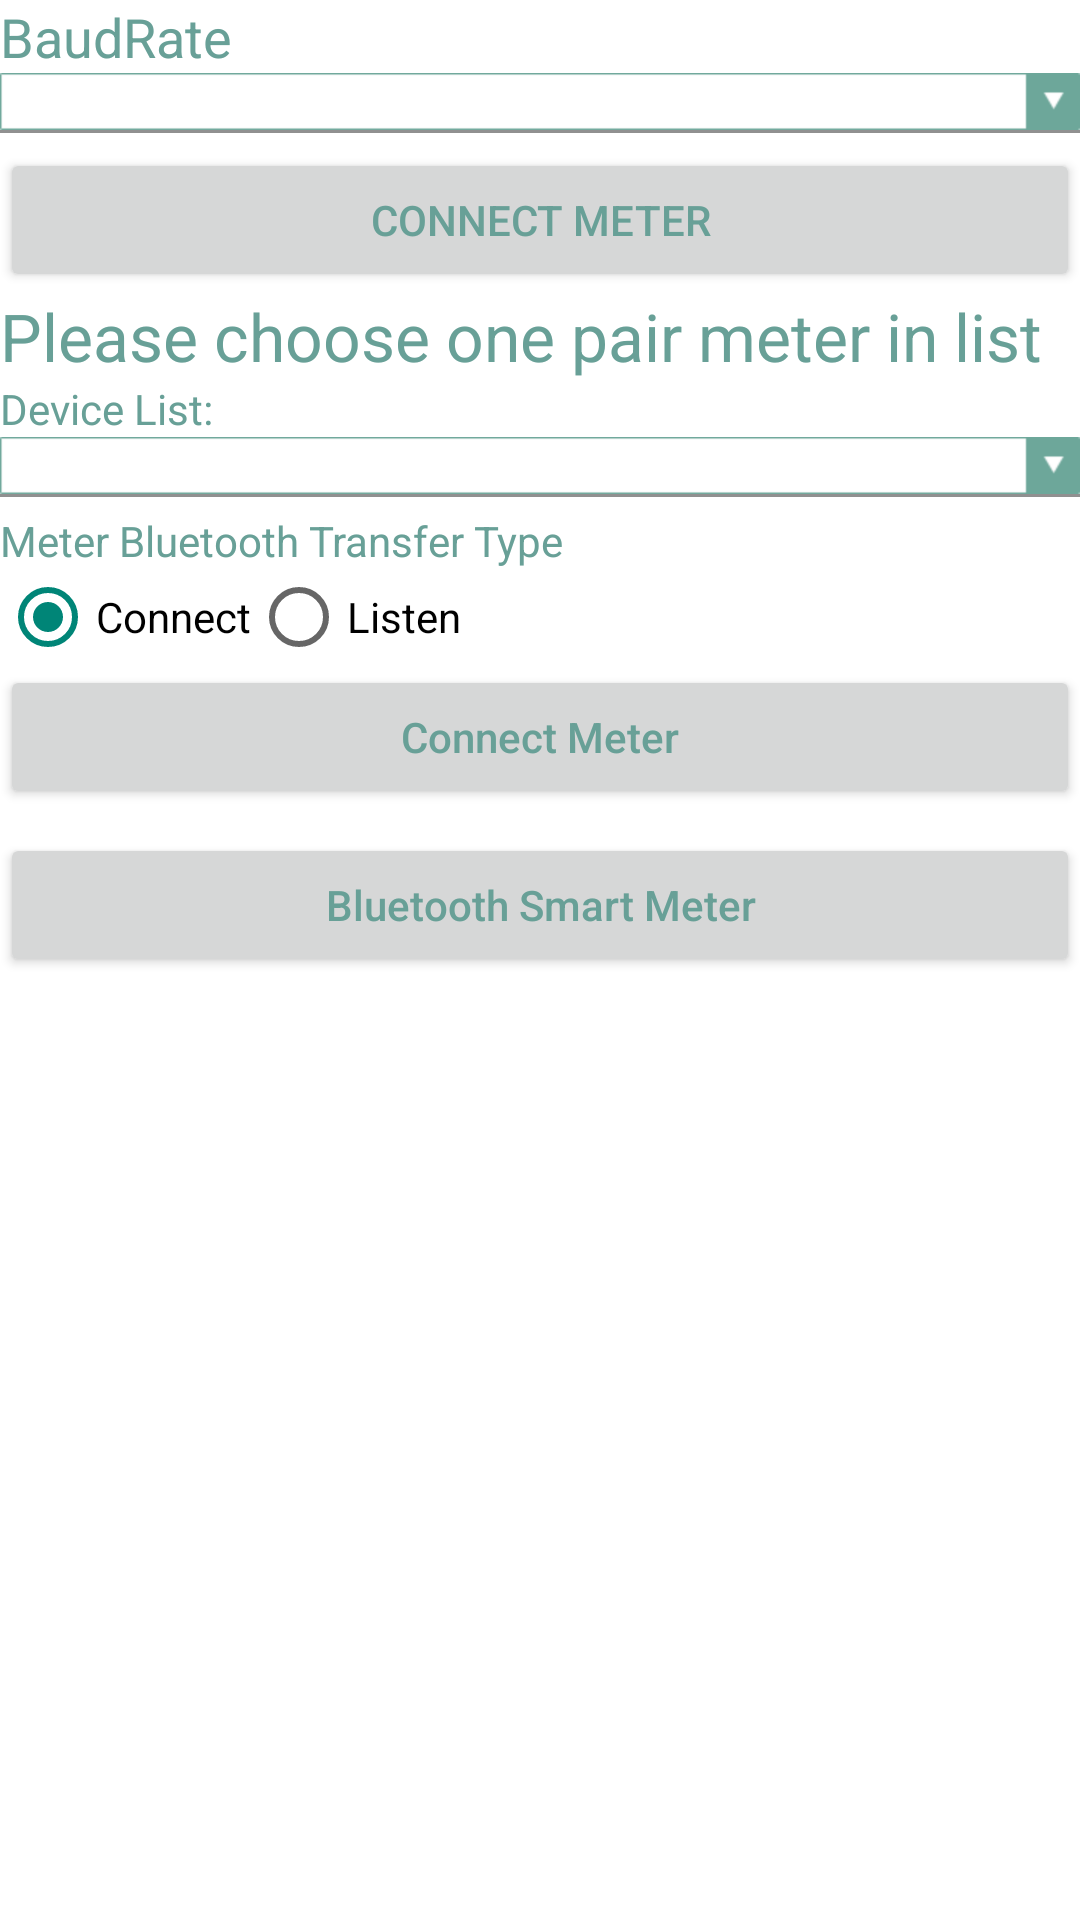

Here is an Android app screen rendered from its layout file. Give the layout XML and the strings, colors and styles it references.
<!-- AndroidManifest.xml: application theme AppTheme -->
<!-- res/layout/choose_paired_device_and_type.xml -->
<?xml version="1.0" encoding="utf-8"?>
<LinearLayout xmlns:android="http://schemas.android.com/apk/res/android"
    android:layout_width="fill_parent"
    android:layout_height="fill_parent"
    android:orientation="vertical" >

    <LinearLayout
        android:id="@+id/ll_top"
	    android:layout_width="fill_parent"
	    android:layout_height="wrap_content"
	    android:orientation="vertical" >
    
	    <TextView
	        android:id="@+id/tvBaudRate"
	        android:layout_width="wrap_content"
	        android:layout_height="wrap_content"
	        android:text="@string/baudrate"
	        android:textAppearance="?android:attr/textAppearanceMedium" />
	    
	    <Spinner
	        android:id="@+id/spBaudRate"
	        android:layout_width="fill_parent"
	        android:layout_height="wrap_content" />
	
	    <View
	        android:layout_width="fill_parent"
	        android:layout_height="1dp"
	        android:layout_marginBottom="5dp"
	        android:background="@color/lightGray" >
    	</View>
    
	    <Button
	        android:id="@+id/btnPL2303ConnectMeter"
	        android:layout_width="fill_parent"
	        android:layout_height="wrap_content"
	        android:text="@string/connect_meter" />
    
    </LinearLayout>
    
    

	<LinearLayout
        android:id="@+id/ll_body"
	    android:layout_width="fill_parent"
	    android:layout_height="wrap_content"
	    android:orientation="vertical" >
	    
	    <TextView
	        android:id="@+id/hintText"
	        android:layout_width="wrap_content"
	        android:layout_height="wrap_content"
	        android:text="@string/hint"
	        android:textAppearance="?android:attr/textAppearanceLarge" />
	
	    <TextView
	        android:id="@+id/deviceListTitle"
	        android:layout_width="wrap_content"
	        android:layout_height="wrap_content"
	        android:text="@string/device_list" />
	
	    <Spinner
	        android:id="@+id/pairDeviceList"
	        android:layout_width="fill_parent"
	        android:layout_height="wrap_content" />
	    
	
	    <View
	        android:layout_width="fill_parent"
	        android:layout_height="1dp"
	        android:layout_marginBottom="5dp"
	        android:background="@color/lightGray" >
	    </View>
	
	    <TextView
	        android:layout_width="fill_parent"
	        android:layout_height="wrap_content"
	        android:text="@string/meter_bt_transfer_type" >
	    </TextView>
	
	    <RadioGroup
	        android:id="@+id/meterBtTransferTypeRadioGroup"
	        android:layout_width="fill_parent"
	        android:layout_height="wrap_content"
	        android:orientation="horizontal" >
	
	        <RadioButton
	            android:id="@+id/meterBtType1RadioButton"
	            android:text="@string/bt_type_one"
	            android:checked="true" />
	
	        <RadioButton
	            android:id="@+id/meterBtType2RadioButton"
	            android:text="@string/bt_type_two" />
	    </RadioGroup>
	    
	    <TextView
            android:id="@+id/tv_test_mode_result"
            android:layout_width="match_parent"
	        android:layout_height="wrap_content"
	        android:layout_marginBottom="8dp"
	        android:textColor="@android:color/white"
	        android:visibility="gone" />
	
	    <Button
	        android:id="@+id/btnConnectMeter"
	        android:layout_width="fill_parent"
	        android:layout_height="wrap_content"
	        android:layout_marginBottom="8dp"
	        android:text="@string/connect_meter"
	        android:textAllCaps="false" />
	    
	    <Button
	        android:id="@+id/btnPair"
	        android:layout_width="fill_parent"
	        android:layout_height="wrap_content"
	        android:text="@string/setting_home_meter"
	        android:textAllCaps="false" />
	</LinearLayout>
</LinearLayout>
<!-- resources referenced by this layout -->
<resources>
  <color name="lightGray">#FF909090</color>
  <string name="baudrate">BaudRate</string>
  <string name="bt_type_one">Connect</string>
  <string name="bt_type_two">Listen</string>
  <string name="connect_meter">Connect Meter</string>
  <string name="device_list">Device List:</string>
  <string name="hint">Please choose one pair meter in list</string>
  <string name="meter_bt_transfer_type">Meter Bluetooth Transfer Type</string>
  <string name="setting_home_meter">Bluetooth Smart Meter</string>
  <style name="AppTheme" parent="Theme.AppCompat.Light.DarkActionBar">
          
          <item name="colorPrimary">@color/green</item>
  
          <item name="colorPrimaryDark">@color/dark_green</item>
          
  
          <item name="android:windowBackground">@color/white</item>
          <item name="android:textColorPrimary">@color/green</item>
          <item name="android:textColor">@color/green</item>
          <item name="windowNoTitle">true</item>
          <item name="android:itemBackground">@color/white</item>
          <item name="android:itemTextAppearance">@style/MenuItemTextAppearance</item>
          <item name="android:spinnerStyle">@style/SpinnerAppTheme</item>
          <item name="alertDialogTheme">@style/AlertDialogTheme</item>
  
          
      </style>
  <color name="green">#68A097</color>
  <color name="dark_green">#5cb85c</color>
  <color name="white">#FFFFFF</color>
  <style name="MenuItemTextAppearance" parent="@android:style/TextAppearance">
          <item name="android:textSize">@dimen/medium_font</item>
          <item name="android:textColor">@color/colorPrimary</item>
      </style>
  <style name="SpinnerAppTheme" parent="android:Widget.Spinner">
          <item name="android:background">@drawable/spinner</item>
          <item name="android:dropDownSelector">@drawable/spinner</item>
      </style>
  <style name="AlertDialogTheme" parent="Theme.AppCompat.Light.Dialog.Alert">
          <item name="buttonBarNegativeButtonStyle">@style/NegativeButtonStyle</item>
          <item name="buttonBarPositiveButtonStyle">@style/PositiveButtonStyle</item>
      </style>
  <dimen name="medium_font">16dp</dimen>
  <color name="colorPrimary">@color/green</color>
  <style name="NegativeButtonStyle" parent="Widget.AppCompat.Button.ButtonBar.AlertDialog">
          <item name="android:textColor">#f00</item>
      </style>
  <style name="PositiveButtonStyle" parent="Widget.AppCompat.Button.ButtonBar.AlertDialog">
          <item name="android:textColor">#00f</item>
      </style>
</resources>
